Dataset: Dataset (GitHub, NEC-PROJECTS-2024/CB1). Classes: normal, tumor.

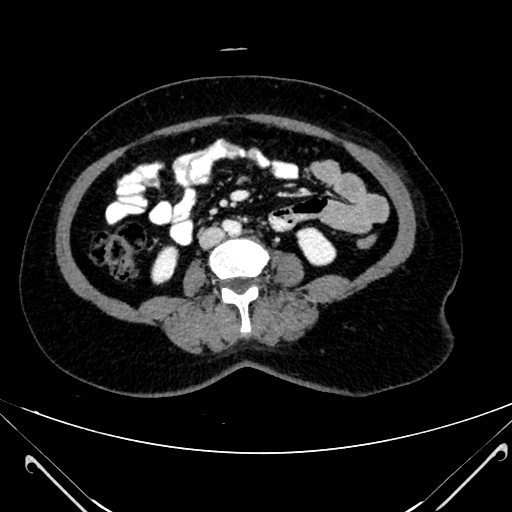
Label: tumor

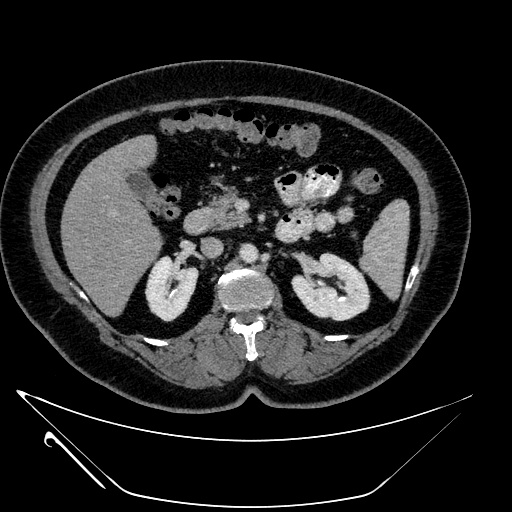
Label: tumor

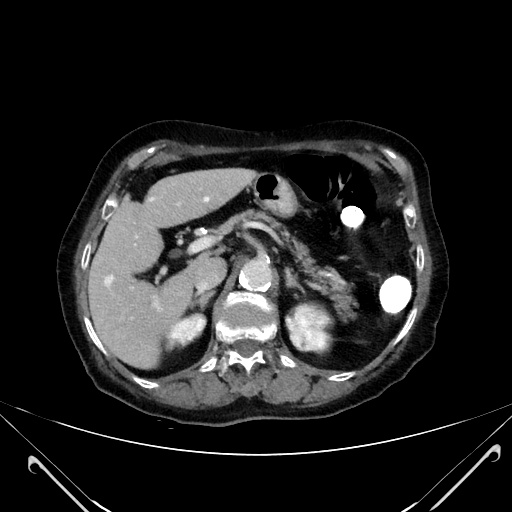
Label: normal

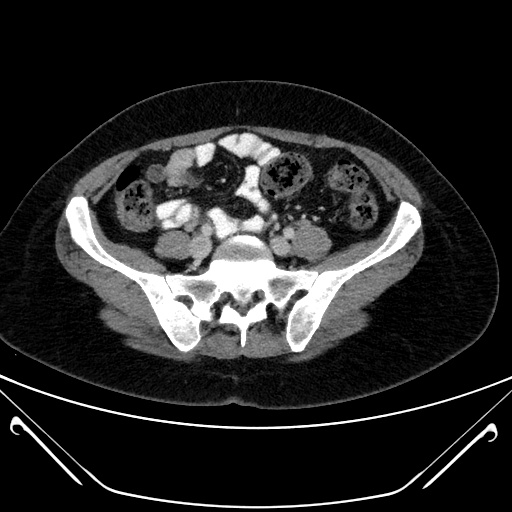
Label: normal

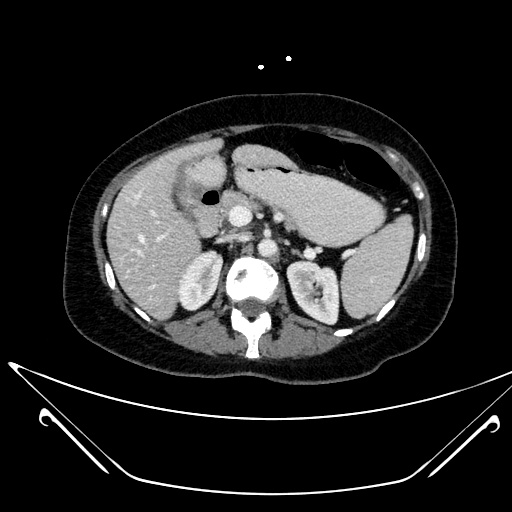
Label: tumor

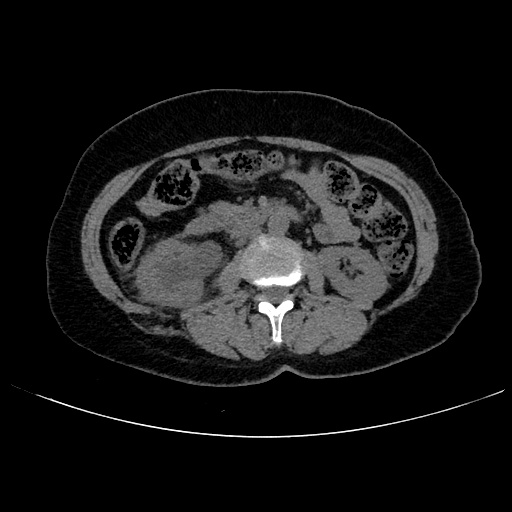
Label: normal
